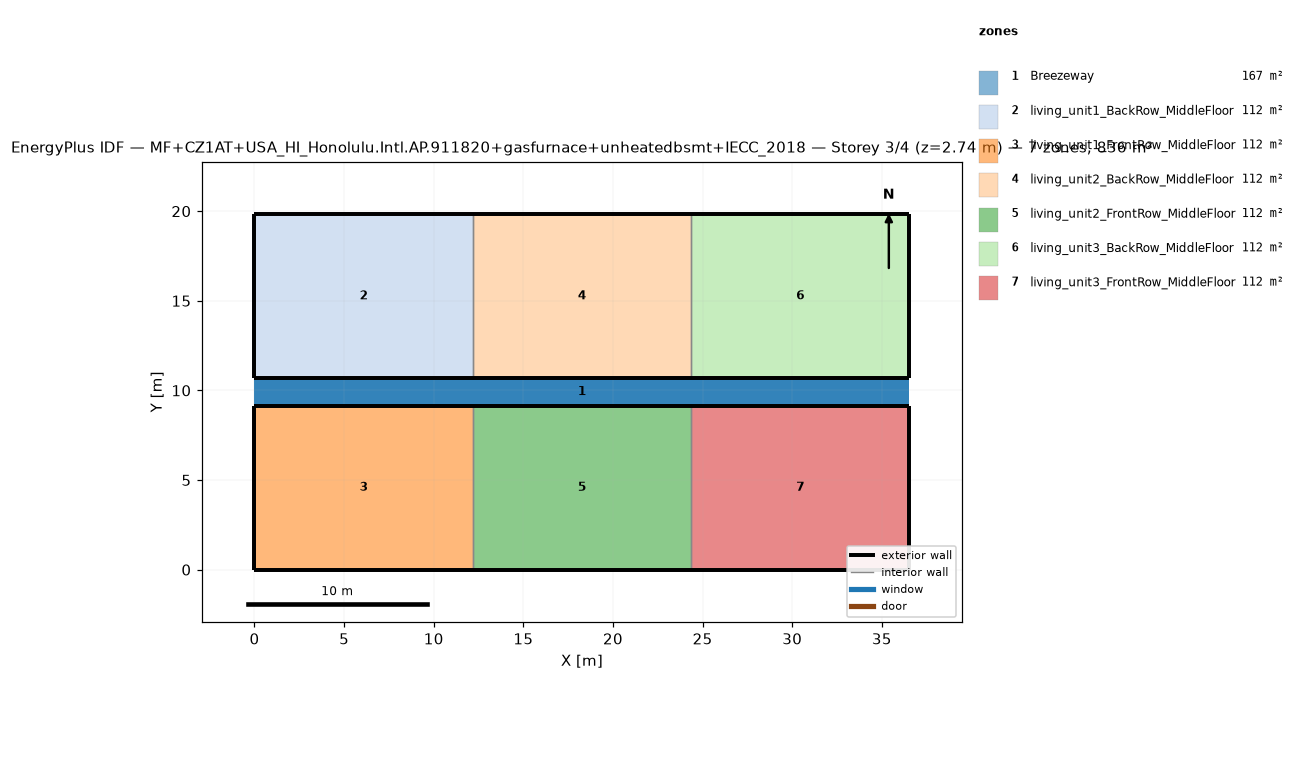
=== STOREY PLAN SPEC (per zone: floor XY polygon, exterior-wall plan segments, windows/doors) ===
zone 1: Breezeway  (167.0 m²)
  floor: (36.54, 9.16) (0.00, 9.16) (0.00, 10.68) (36.54, 10.68)
  floor: (36.54, 9.16) (0.00, 9.16) (0.00, 10.68) (36.54, 10.68)
  floor: (36.54, 9.16) (0.00, 9.16) (0.00, 10.68) (36.54, 10.68)
zone 2: living_unit1_BackRow_MiddleFloor  (111.5 m²)
  floor: (12.18, 10.68) (0.00, 10.68) (0.00, 19.84) (12.18, 19.84)
  exterior wall: (0.00, 10.68) – (12.18, 10.68)  [12.2 m]
  exterior wall: (12.18, 19.84) – (0.00, 19.84)  [12.2 m]
  exterior wall: (0.00, 19.84) – (0.00, 10.68)  [9.2 m]
  interior walls: 1
zone 3: living_unit1_FrontRow_MiddleFloor  (111.5 m²)
  floor: (12.18, 0.00) (0.00, 0.00) (0.00, 9.16) (12.18, 9.16)
  exterior wall: (0.00, 0.00) – (12.18, 0.00)  [12.2 m]
  exterior wall: (12.18, 9.16) – (0.00, 9.16)  [12.2 m]
  exterior wall: (0.00, 9.16) – (0.00, 0.00)  [9.2 m]
  interior walls: 1
zone 4: living_unit2_BackRow_MiddleFloor  (111.5 m²)
  floor: (24.36, 10.68) (12.18, 10.68) (12.18, 19.84) (24.36, 19.84)
  exterior wall: (12.18, 10.68) – (24.36, 10.68)  [12.2 m]
  exterior wall: (24.36, 19.84) – (12.18, 19.84)  [12.2 m]
  interior walls: 2
zone 5: living_unit2_FrontRow_MiddleFloor  (111.5 m²)
  floor: (24.36, 0.00) (12.18, 0.00) (12.18, 9.16) (24.36, 9.16)
  exterior wall: (12.18, 0.00) – (24.36, 0.00)  [12.2 m]
  exterior wall: (24.36, 9.16) – (12.18, 9.16)  [12.2 m]
  interior walls: 2
zone 6: living_unit3_BackRow_MiddleFloor  (111.5 m²)
  floor: (36.54, 10.68) (24.36, 10.68) (24.36, 19.84) (36.54, 19.84)
  exterior wall: (24.36, 10.68) – (36.54, 10.68)  [12.2 m]
  exterior wall: (36.54, 10.68) – (36.54, 19.84)  [9.2 m]
  exterior wall: (36.54, 19.84) – (24.36, 19.84)  [12.2 m]
  interior walls: 1
zone 7: living_unit3_FrontRow_MiddleFloor  (111.5 m²)
  floor: (36.54, 0.00) (24.36, 0.00) (24.36, 9.16) (36.54, 9.16)
  exterior wall: (24.36, 0.00) – (36.54, 0.00)  [12.2 m]
  exterior wall: (36.54, 0.00) – (36.54, 9.16)  [9.2 m]
  exterior wall: (36.54, 9.16) – (24.36, 9.16)  [12.2 m]
  interior walls: 1

=== DERIVED (storey summary) ===
Building: MF+CZ1AT+USA_HI_Honolulu.Intl.AP.911820+gasfurnace+unheatedbsmt+IECC_2018
Storey: 3 of 4  (floor level z = 2.74 m)
Storey gross floor area: 836.2 m²
Zones on this storey: 7
  - Breezeway: floor 167.0 m²
  - living_unit1_BackRow_MiddleFloor: floor 111.5 m²; exterior wall 33.5 m (86.9 m²); WWR 0.0%
  - living_unit1_FrontRow_MiddleFloor: floor 111.5 m²; exterior wall 33.5 m (86.9 m²); WWR 0.0%
  - living_unit2_BackRow_MiddleFloor: floor 111.5 m²; exterior wall 24.4 m (63.1 m²); WWR 0.0%
  - living_unit2_FrontRow_MiddleFloor: floor 111.5 m²; exterior wall 24.4 m (63.1 m²); WWR 0.0%
  - living_unit3_BackRow_MiddleFloor: floor 111.5 m²; exterior wall 33.5 m (86.9 m²); WWR 0.0%
  - living_unit3_FrontRow_MiddleFloor: floor 111.5 m²; exterior wall 33.5 m (86.9 m²); WWR 0.0%
Zone adjacency (shared interzone walls):
  - living_unit1_BackRow_MiddleFloor ↔ living_unit2_BackRow_MiddleFloor
  - living_unit1_FrontRow_MiddleFloor ↔ living_unit2_FrontRow_MiddleFloor
  - living_unit2_BackRow_MiddleFloor ↔ living_unit3_BackRow_MiddleFloor
  - living_unit2_FrontRow_MiddleFloor ↔ living_unit3_FrontRow_MiddleFloor